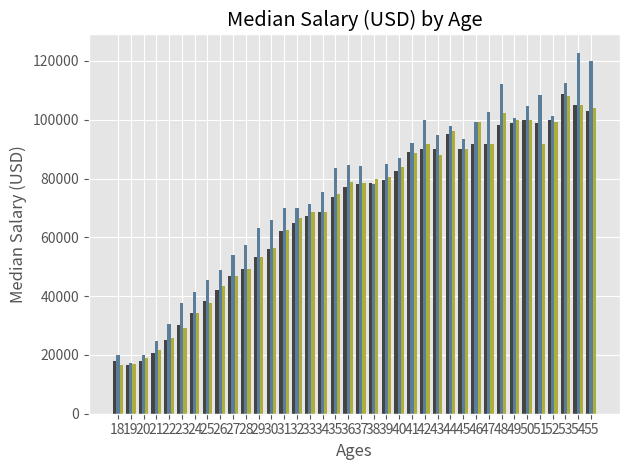

This chart was generated by the following Python code:
import numpy as np
from matplotlib import pyplot as plt

plt.style.use("ggplot")

ages_x = [18, 19, 20, 21, 22, 23, 24, 25, 26, 27, 28, 29, 30, 31, 32, 33, 34, 35,
          36, 37, 38, 39, 40, 41, 42, 43, 44, 45, 46, 47, 48, 49, 50, 51, 52, 53, 54, 55]

x_indexes = np.arange(len(ages_x))
width = 0.25

dev_y = [17784, 16500, 18012, 20628, 25206, 30252, 34368, 38496, 42000, 46752, 49320, 53200, 56000, 62316, 64928, 67317, 68748, 73752, 77232,
         78000, 78508, 79536, 82488, 88935, 90000, 90056, 95000, 90000, 91633, 91660, 98150, 98964, 100000, 98988, 100000, 108923, 105000, 103117]

plt.bar(x_indexes - width, dev_y, width= width, color="#444444",label = "All Devs")

py_dev_y = [20046, 17100, 20000, 24744, 30500, 37732, 41247, 45372, 48876, 53850, 57287, 63016, 65998, 70003, 70000, 71496, 75370, 83640, 84666,
            84392, 78254, 85000, 87038, 91991, 100000, 94796, 97962, 93302, 99240, 102736, 112285, 100771, 104708, 108423, 101407, 112542, 122870, 120000]


plt.bar(x_indexes, py_dev_y,width= width, color="#5a7d9a",label = "Python")

js_dev_y = [16446, 16791, 18942, 21780, 25704, 29000, 34372, 37810, 43515, 46823, 49293, 53437, 56373, 62375, 66674, 68745, 68746, 74583, 79000,
            78508, 79996, 80403, 83820, 88833, 91660, 87892, 96243, 90000, 99313, 91660, 102264, 100000, 100000, 91660, 99240, 108000, 105000, 104000]


plt.bar(x_indexes + width, js_dev_y,width= width, color="#adad3b",label = "JavaScript")


plt.xlabel("Ages")
plt.ylabel("Median Salary (USD)")
plt.title("Median Salary (USD) by Age")

plt.xticks(ticks=x_indexes, labels =ages_x)
plt.tight_layout()

plt.show()